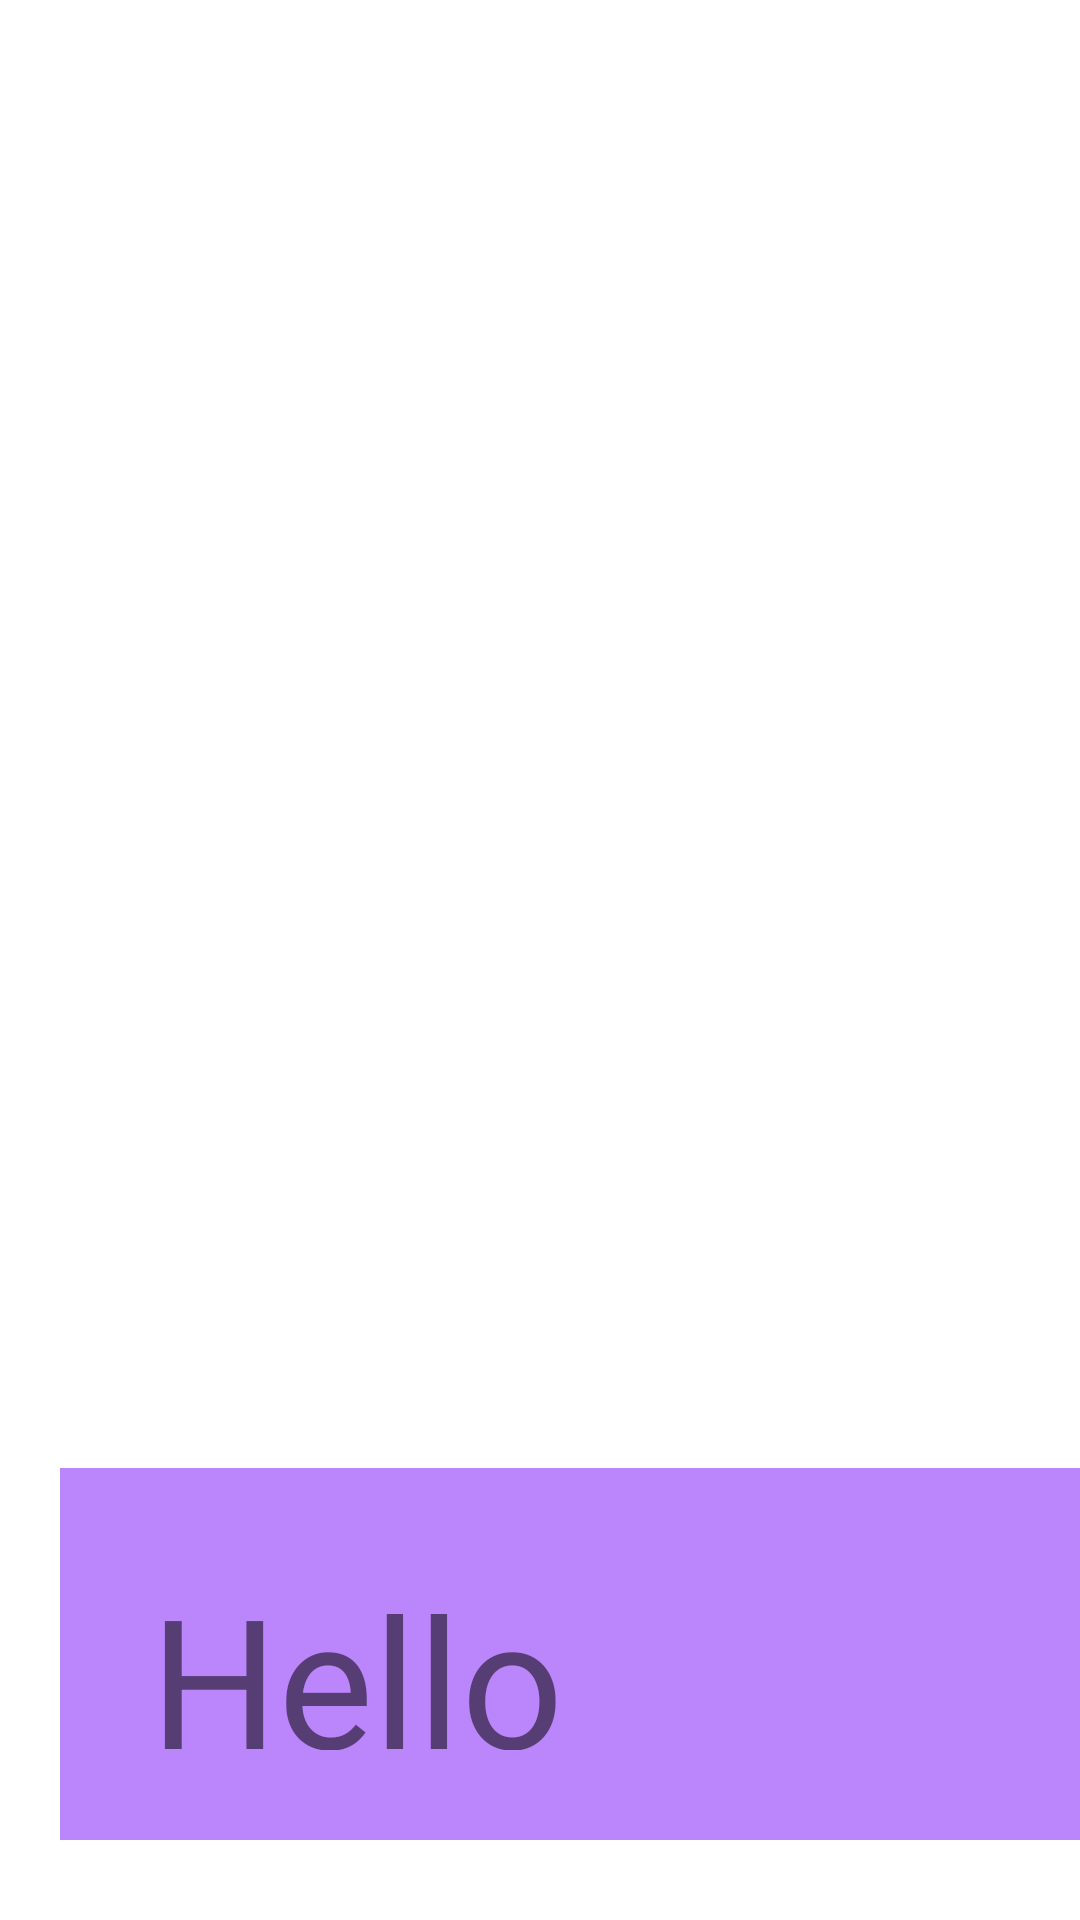

This screen was rendered from an Android layout file. Write that file and the resources it references.
<!-- AndroidManifest.xml: application theme Theme.First_android_application -->
<!-- res/layout/activity_main.xml -->
<?xml version="1.0" encoding="utf-8"?>
<androidx.constraintlayout.widget.ConstraintLayout xmlns:android="http://schemas.android.com/apk/res/android"
    xmlns:app="http://schemas.android.com/apk/res-auto"
    xmlns:tools="http://schemas.android.com/tools"
    android:layout_width="match_parent"
    android:layout_height="match_parent"
    android:background="@mipmap/jharna"
    tools:context=".LoginActivity">

    <TextView
        android:layout_width="347dp"
        android:layout_height="124dp"
        android:layout_marginStart="20dp"
        android:background="@color/purple_200"
        android:padding="30dp"
        android:text="@string/hello"
        android:textSize="60sp"
        app:layout_constraintBottom_toBottomOf="parent"
        app:layout_constraintLeft_toLeftOf="parent"
        app:layout_constraintRight_toRightOf="parent"
        app:layout_constraintStart_toStartOf="parent"
        app:layout_constraintTop_toTopOf="parent"
        app:layout_constraintVertical_bias="0.948" />

</androidx.constraintlayout.widget.ConstraintLayout>
<!-- resources referenced by this layout -->
<resources>
  <string name="hello">Hello Nepal</string>
  <style name="Theme.First_android_application" parent="Theme.MaterialComponents.DayNight.DarkActionBar">
          
          <item name="colorPrimary">@color/purple_500</item>
          <item name="colorPrimaryVariant">@color/purple_700</item>
          <item name="colorOnPrimary">@color/white</item>
          
          <item name="colorSecondary">@color/teal_200</item>
          <item name="colorSecondaryVariant">@color/teal_700</item>
          <item name="colorOnSecondary">@color/black</item>
          
          <item name="android:statusBarColor" tools:targetApi="l">?attr/colorPrimaryVariant</item>
          
      </style>
  <!-- not gathered from this repository: default colours our renderer supplied (Android Studio template values) -->
  <color name="purple_200">#FFBB86FC</color>
  <color name="purple_500">#FF6200EE</color>
  <color name="purple_700">#FF3700B3</color>
  <color name="teal_200">#FF03DAC5</color>
  <color name="teal_700">#FF018786</color>
  <color name="black">#FF000000</color>
  <color name="white">#FFFFFFFF</color>
</resources>
